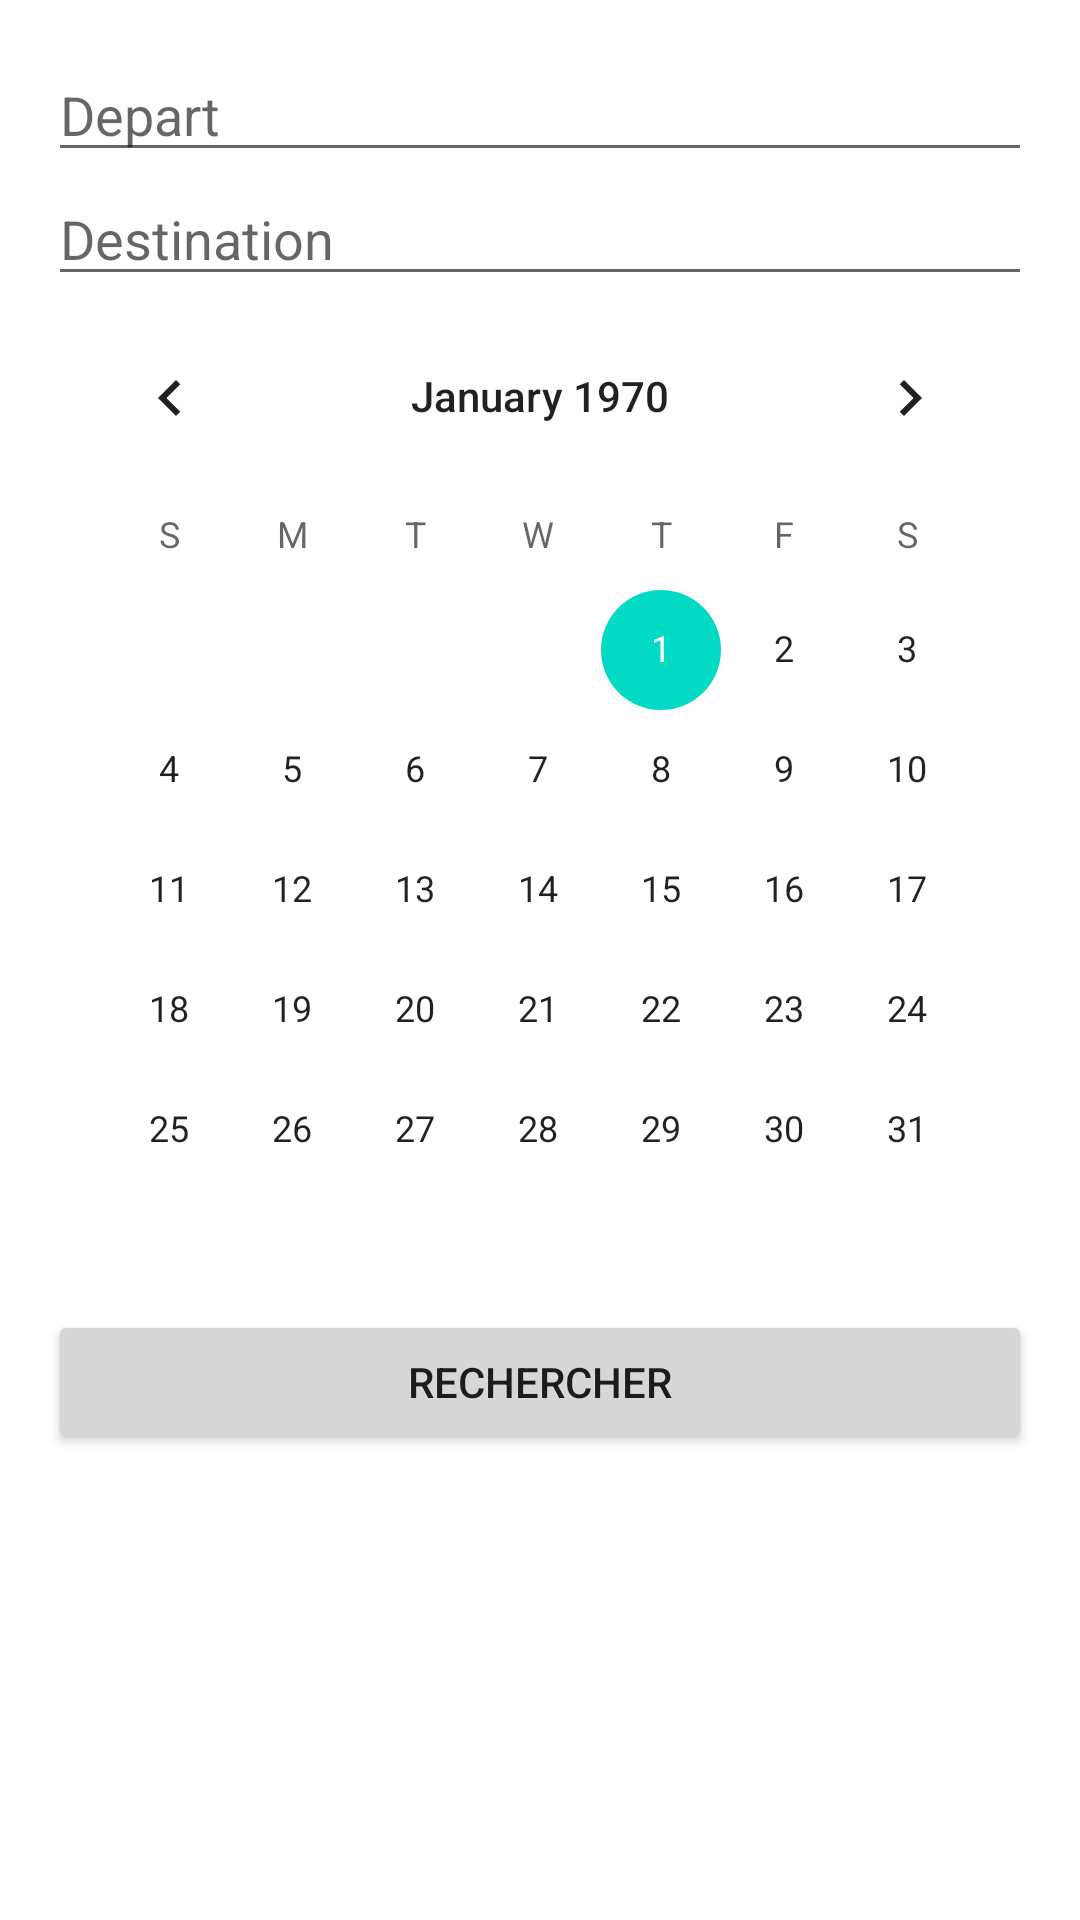

This screen was rendered from an Android layout file. Write that file and the resources it references.
<!-- AndroidManifest.xml: application theme Theme.Blablacar -->
<!-- res/layout/activity_main.xml -->
<?xml version="1.0" encoding="utf-8"?>
<LinearLayout
    xmlns:android="http://schemas.android.com/apk/res/android"
    xmlns:app="http://schemas.android.com/apk/res-auto"
    xmlns:tools="http://schemas.android.com/tools"
    android:layout_width="match_parent"
    android:layout_height="match_parent"
    android:orientation="vertical"
    android:padding="16dp"
    tools:context=".MainActivity">

    <EditText
        android:id="@+id/depart"
        android:layout_width="match_parent"
        android:layout_height="wrap_content"
        android:hint="Depart" />

    <EditText
        android:id="@+id/destination"
        android:layout_width="match_parent"
        android:layout_height="wrap_content"
        android:hint="Destination"/>

    <CalendarView
        android:id="@+id/calendarView"
        android:layout_width="match_parent"
        android:layout_height="wrap_content" />

    <Button
        android:id="@+id/buttonResearch"
        android:layout_width="match_parent"
        android:layout_height="wrap_content"
        android:text="Rechercher" />

</LinearLayout>
<!-- resources referenced by this layout -->
<resources>
  <style name="Theme.Blablacar" parent="Theme.MaterialComponents.DayNight.DarkActionBar">
          
          <item name="colorPrimary">@color/purple_500</item>
          <item name="colorPrimaryVariant">@color/purple_700</item>
          <item name="colorOnPrimary">@color/white</item>
          
          <item name="colorSecondary">@color/teal_200</item>
          <item name="colorSecondaryVariant">@color/teal_700</item>
          <item name="colorOnSecondary">@color/black</item>
          
          <item name="android:statusBarColor">?attr/colorPrimaryVariant</item>
          
      </style>
  <!-- not gathered from this repository: default colours our renderer supplied (Android Studio template values) -->
  <color name="purple_500">#FF6200EE</color>
  <color name="purple_700">#FF3700B3</color>
  <color name="teal_200">#FF03DAC5</color>
  <color name="teal_700">#FF018786</color>
  <color name="black">#FF000000</color>
  <color name="white">#FFFFFFFF</color>
</resources>
